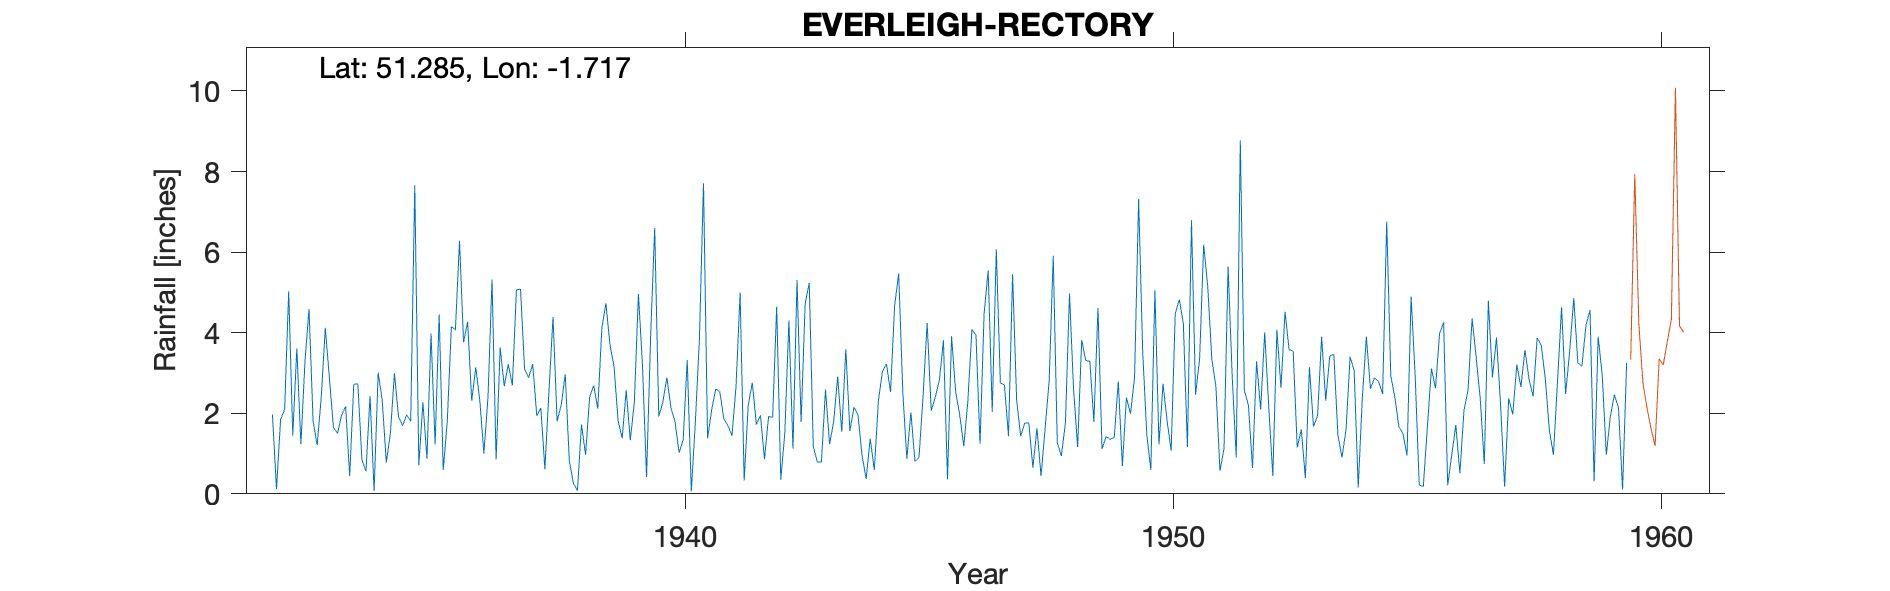

Values plotted in this chart, from the file beside it:
EVERLEIGH-RECTORY, , , , , , , , , , , , , , , , , , , , , , , 
Grid ref, SU1981454069, Long, -1.717, Lat, 51.29, Elevation, 590, ft, , , , , , , , , , , , , , , 
Station no, 1522/6, , , , , , , , , , , , , , , , , , , , , , 
, 1931, 1932, 1933, 1934, 1935, 1936, 1937, 1938, 1939, 1940, 1941, 1942, 1943, 1944, 1945, 1946, 1947, 1948, 1949, 1950, 1951, 1952, 1953
January, , 1.97, 2.39, 2.43, 0.71, 4.27, 5.06, 2.97, 3.16, 2.27, 2.08, 1.95, 5.23, 1.95, 0.87, 2.54, 2.7, 5.91, 1.11, 0.59, 3.36, 2.2, 1.15
February, , 0.12, 4.12, 0.07, 2.27, 2.31, 5.08, 0.83, 1.81, 2.88, 2.6, 0.86, 1.17, 0.94, 2.02, 1.96, 1.43, 1.26, 1.42, 5.05, 6.19, 0.64, 1.6
March, , 1.84, 2.88, 3.01, 0.87, 3.14, 3.1, 0.26, 1.38, 2.13, 2.54, 1.92, 0.79, 0.37, 0.8, 1.18, 5.45, 0.94, 1.35, 1.23, 5.14, 3.29, 0.39
April, , 2.09, 1.65, 2.32, 3.98, 2.31, 2.88, 0.08, 2.57, 1.79, 1.86, 1.9, 0.79, 1.37, 0.91, 2.29, 2.33, 1.76, 1.4, 2.73, 3.34, 2.09, 3.14
May, , 5.03, 1.5, 0.78, 1.23, 1, 3.22, 1.72, 1.33, 1.02, 1.7, 4.65, 2.59, 0.59, 2.44, 4.08, 1.43, 4.97, 2.79, 1.81, 2.67, 4.01, 1.67
June, , 1.45, 1.95, 1.5, 4.45, 2.39, 1.94, 0.97, 2.28, 1.34, 1.44, 0.35, 1.23, 2.3, 4.24, 3.94, 1.76, 2.59, 0.69, 1.07, 0.57, 2.15, 1.94
July, , 3.61, 2.17, 2.99, 0.59, 5.32, 2.13, 2.4, 4.96, 3.32, 2.67, 1.51, 1.79, 3.04, 2.06, 1.24, 1.76, 1.16, 2.39, 4.47, 1.13, 0.44, 3.9
August, , 1.23, 0.44, 1.92, 1.81, 0.85, 0.61, 2.69, 3.18, 0.06, 4.99, 4.3, 2.91, 3.22, 2.4, 4.47, 0.65, 3.82, 1.99, 4.82, 5.64, 4.07, 2.31
September, , 3.28, 2.72, 1.69, 4.15, 3.63, 2.55, 2.11, 0.42, 1.79, 0.33, 1.12, 1.54, 2.53, 2.82, 5.54, 1.63, 3.31, 2.9, 4.22, 2.94, 2.63, 3.42
October, , 4.59, 2.73, 1.96, 4.07, 2.67, 4.39, 4.1, 3.92, 3.85, 2.21, 5.31, 3.59, 4.67, 3.81, 2.03, 0.44, 3.29, 7.31, 1.16, 0.9, 4.52, 3.46
November, , 1.8, 0.85, 1.8, 6.28, 3.22, 1.8, 4.73, 6.6, 7.71, 2.76, 1.78, 1.56, 5.47, 0.36, 6.07, 1.62, 1.79, 3.52, 6.79, 8.77, 3.58, 1.46
December, , 1.21, 0.56, 7.66, 3.76, 2.69, 2.2, 3.7, 1.92, 1.38, 1.72, 4.72, 2.15, 2.54, 3.91, 2.75, 2.81, 4.61, 1.48, 2.46, 2.57, 3.54, 0.9
Total, , 28.22, 23.96, 28.13, 34.17, 33.8, 34.96, 26.56, 33.53, 29.54, 26.9, 30.37, 25.34, 28.99, 26.64, 38.09, 24.01, 35.41, 28.35, 36.4, 43.22, 33.16, 25.34
1940 Total corrected, , , , , , , , , , , , , , , , , , , , , , , 
1959 1 Nov - Gauge moved 600 yards South, , , , , , , , , , , , , , , , , , , , , , , 
